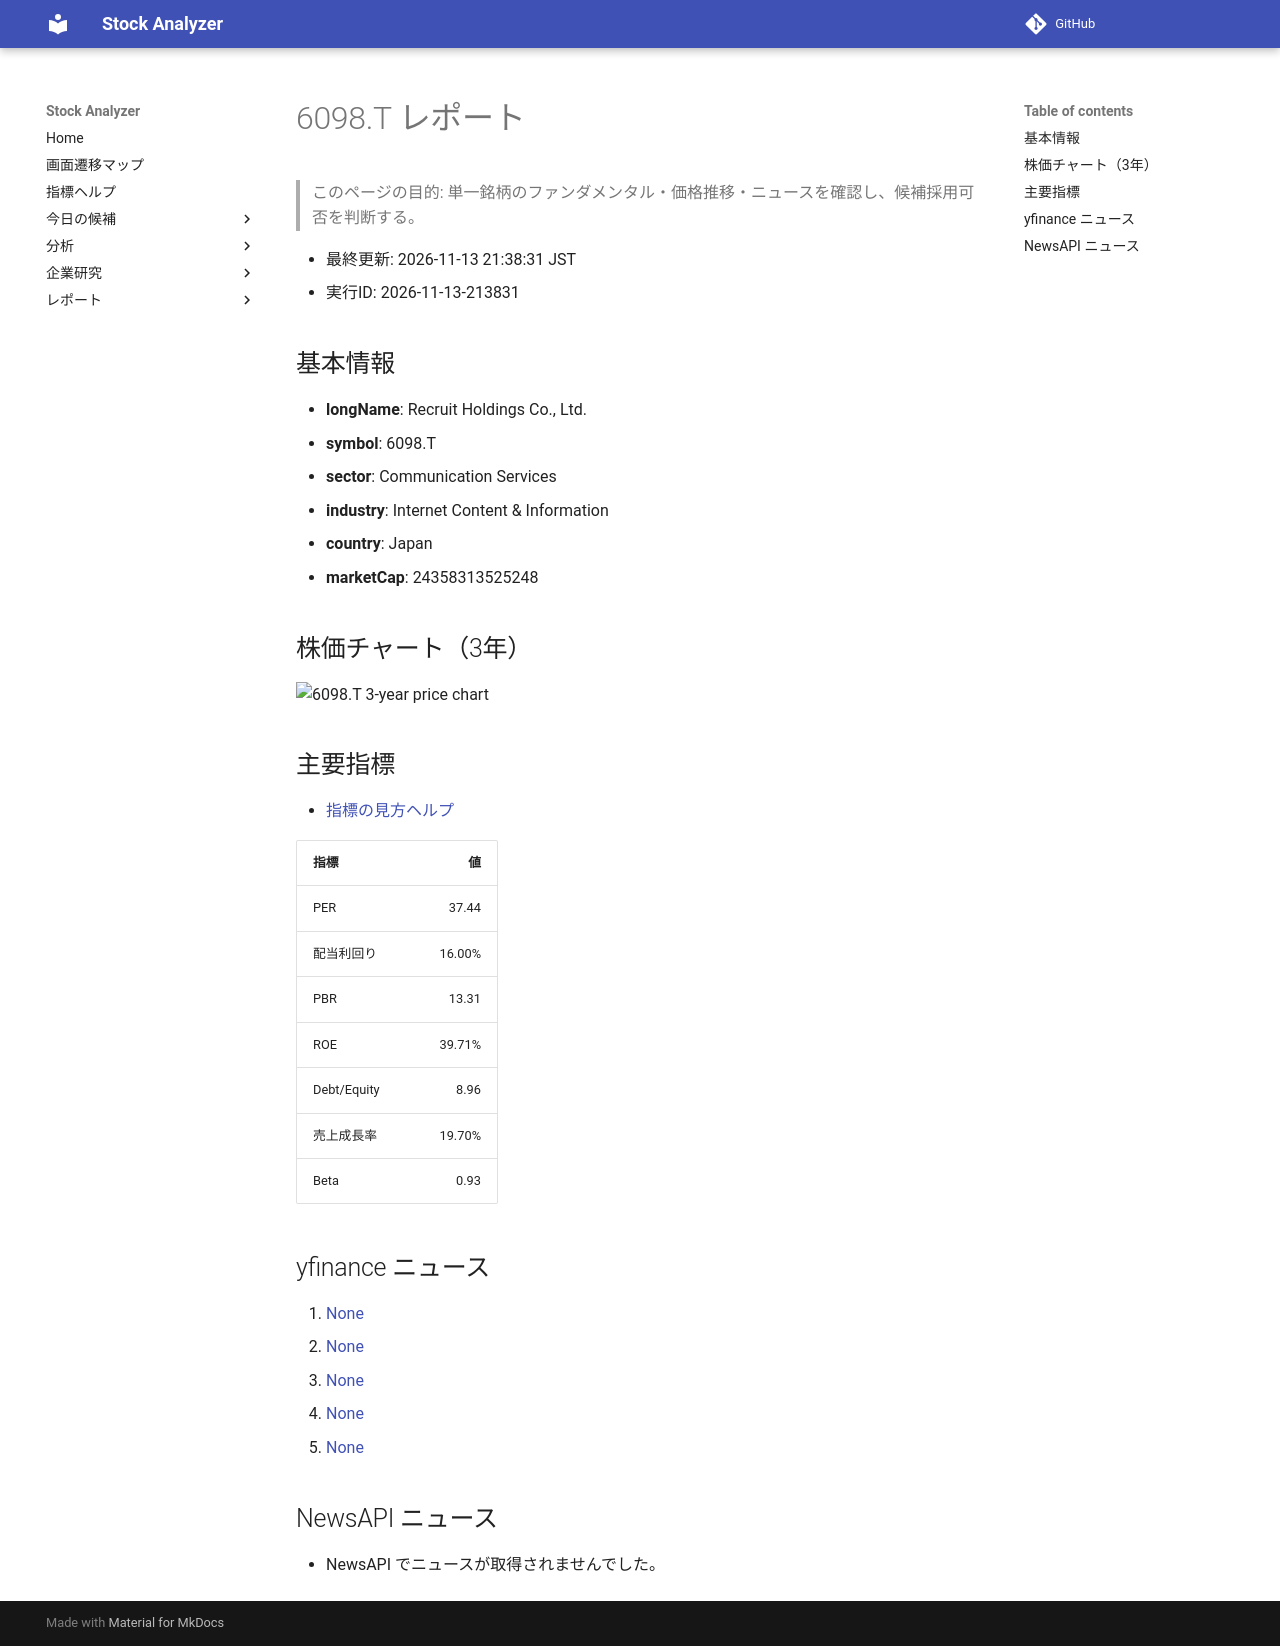

repository: Yumi-note/Making-APP · page: reports/2026-11-13/213831/6098_T/index.html · generator: mkdocs

# 6098.T レポート

> このページの目的: 単一銘柄のファンダメンタル・価格推移・ニュースを確認し、候補採用可否を判断する。

- 最終更新: 2026-11-13 21:38:31 JST
- 実行ID: 2026-11-13-213831

## 基本情報

- **longName**: Recruit Holdings Co., Ltd.
- **symbol**: 6098.T
- **sector**: Communication Services
- **industry**: Internet Content & Information
- **country**: Japan
- **marketCap**: 24358313525248

## 株価チャート（3年）

![6098.T 3-year price chart](6098_T_3y.png)

## 主要指標

- [指標の見方ヘルプ](../../../../indicators.md)

| 指標 | 値 |
|---|---:|
| PER | 37.44 |
| 配当利回り | 16.00% |
| PBR | 13.31 |
| ROE | 39.71% |
| Debt/Equity | 8.96 |
| 売上成長率 | 19.70% |
| Beta | 0.93 |

## yfinance ニュース

1. [None](None)
2. [None](None)
3. [None](None)
4. [None](None)
5. [None](None)

## NewsAPI ニュース

- NewsAPI でニュースが取得されませんでした。
